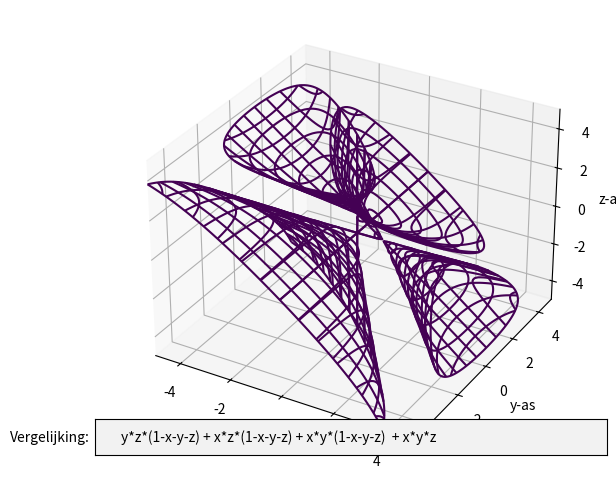

Here is the Python script that generated this plot:
# -*- coding: utf-8 -*-
"""
Created on Tue Nov 26 15:54:30 2019

@author: Erik
"""

#Deze bibliotheken worden geïmporteerd zodat ze gebruikt kunnen worden
#Zorg ervoor dat matplotlib, sympy en numpy geïnstalleerd zijn
from mpl_toolkits.mplot3d import axes3d
import matplotlib.pyplot as plt
from matplotlib.widgets import TextBox
import numpy as np
import sympy as sym

#e is de variabele die de vergelijking bevat
e = "y*z*(1-x-y-z) + x*z*(1-x-y-z) + x*y*(1-x-y-z)  + x*y*z"

#Er wordt een plot gemaakt en het wordt in volledig scherm weergegeven
#SPYDER: Zorg ervoor dat 
#Tools>Preferences>iPython console>Graphics>Graphics backend>Automatic
#Anders wordt het plot klein weergegeven
fig = plt.figure()
ax = fig.add_subplot(111, projection='3d')
plt.subplots_adjust(top=0.979, bottom=0.021, left=0.011, right=0.989, hspace=0.2, wspace=0.2)
mng = plt.get_current_fig_manager()
mng.full_screen_toggle()

#De functie om een vergelijking te plotten
def plot_implicit(bbox=(-5, 5)):
    ax.clear()  #Als eerste wordt het plot leeggemaakt, zodat er nieuwe figuren kunnen worden geplot
    x, y, z = sym.symbols('x y z', real=True)   #x, y en z zijn de variabelen
    xmin, xmax, ymin, ymax, zmin, zmax = bbox * 3  #De afmetingen van het plot worden bepaald
    A = np.linspace(xmin, xmax, 100)  #resolutie van de contour
    B = np.linspace(xmin, xmax, 15)  #Aantal lagen
    A1, A2 = np.meshgrid(A, A)  #Meshgrid/Rooster waarop de contour wordt geplot

    for z in B:  # plot contouren in xy-vlakken
        X, Y = A1, A2
        Z = Eq(X, Y, z)
        ax.contour(X, Y, Z + z, [z], zdir='z')
#         [z] bepaalt dat alleen voor deze waarde van z het contour geplot moet worden
#         Oftewel F(x,y,z) wordt gelijkgesteld aan 0

    for y in B:  # plot contouren in xz-vlakken
        X, Z = A1, A2
        Y = Eq(X, y, Z)
        ax.contour(X, Y + y, Z, [y], zdir='y')

    for x in B:  # plot contouren in yz-vlakken
        Y, Z = A1, A2
        X = Eq(x, Y, Z)
        ax.contour(X + x, Y, Z, [x], zdir='x')

#    De limieten worden ingesteld voor de assen
    ax.set_zlim3d(zmin, zmax)
    ax.set_xlim3d(xmin, xmax)
    ax.set_ylim3d(ymin, ymax)
    
#    De assen worden gelabeld
    ax.set_xlabel('x-as')
    ax.set_ylabel('y-as')
    ax.set_zlabel('z-as')
    
#    Het plot wordt getoond
    plt.show()

def Eq(xinp, yinp, zinp): #De functie om waarden van de vergelijking te berekenen
    x, y, z = xinp, yinp, zinp #De x, y en z worden nu gelijkgesteld aan de inputwaarden
    return eval(e) #Het geeft de evaluatie van de vergelijking terug
 
#    Eval neemt als input een string (een stuk tekst) en 
#    vult alle variabelen die gevonden kunnen worden in in de tekst
#    Daarna wordt het versimpeld en wordt er dus een waarde berekend
#    Voorbeeld:
#       Vergelijking = "2*x + y - z"
#       x, y, z = 3, 4, 6
#       eval(Vergelijking) 
#       Out: 4
#    Er wordt hier gebruik gemaakt van eval() omdat de invoer
#    van de invoerbalk wordt gezien als string en niet als vergelijking

def getEq(einp): #De functie die wordt geroepen wanneer er nieuwe tekst in de invoerbalk wordt gezet
   
#  e is globale variabele. Het is overal beschikbaar
   global e
   
   e = einp #Invoervergelijking wordt nu de vergelijking van e
   
#   Nieuwe vergelijking wordt geplot
   plot_implicit() 
   plt.draw()

#Er wordt een invoerbalk gemaakt en bij nieuwe invoer wordt het plot geüpdated
axbox = plt.axes([0.1, 0.05, 0.8, 0.075])
text_box = TextBox(axbox, label='Vergelijking:', initial=e)
text_box.on_submit(lambda eq: getEq(eq))

#Vergelijking wordt geplot
plot_implicit()
